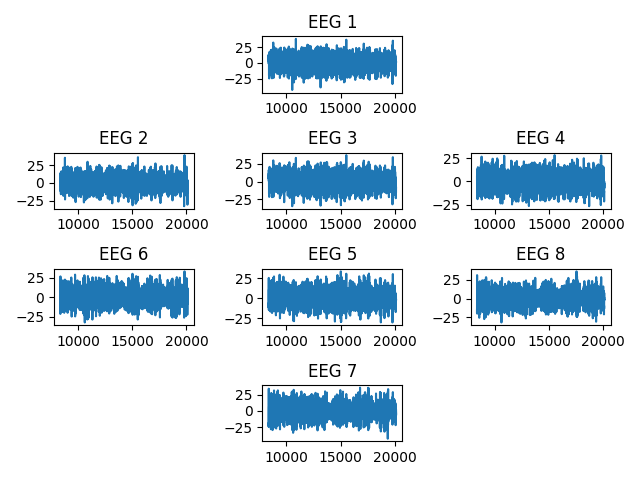

Data behind this chart, as committed beside it:
EEG 1, EEG 2, EEG 3, EEG 4, EEG 5, EEG 6, EEG 7, EEG 8, Accelerometer X, Accelerometer Y, Accelerometer Z, Gyroscope X, Gyroscope Y, Gyroscope Z, Battery Level, Counter, Validation Indicator
11.65, 5.600, 10.35, 4.984, -6.770, -15.92, -18.99, -15.36, -0.075, 0.931, -0.415, -0.427, -0.305, 0.366, 86.67, 8361, 1.000
5.815, 0.604, 7.264, 2.253, -10.87, -20.47, -23.98, -19.2, -0.073, 0.930, -0.414, -0.427, -0.305, 0.519, 86.67, 8362, 1.000
1.445, -2.878, 4.985, 1.267, -11.91, -21.64, -24.34, -19.05, -0.072, 0.932, -0.413, -0.397, -0.244, 0.549, 86.67, 8363, 1.000
-0.789, -4.236, 3.849, 1.870, -9.311, -18.57, -19.35, -14.54, -0.073, 0.933, -0.414, -0.305, -0.275, 0.580, 86.67, 8364, 1.000
-1.057, -3.608, 3.898, 3.393, -3.655, -11.77, -9.940, -6.599, -0.075, 0.932, -0.414, -0.366, -0.244, 0.702, 86.67, 8365, 1.000
0.272, -1.351, 5.172, 5.315, 3.927, -2.468, 1.932, 3.267, -0.075, 0.929, -0.410, -0.305, -0.244, 0.580, 86.67, 8366, 1.000
2.998, 2.223, 7.660, 7.502, 12.11, 7.791, 14.05, 13.48, -0.076, 0.928, -0.412, -0.305, -0.275, 0.641, 86.67, 8367, 1.000
6.665, 6.518, 10.91, 9.812, 19.34, 17.18, 24.32, 22.47, -0.077, 0.927, -0.411, -0.305, -0.305, 0.610, 86.67, 8368, 1.000
10.23, 10.51, 14, 11.81, 24.06, 23.84, 31.18, 28.75, -0.076, 0.926, -0.415, -0.183, -0.366, 0.610, 86.67, 8369, 1.000
12.55, 13.16, 15.99, 13, 25.31, 26.57, 33.97, 31.4, -0.074, 0.927, -0.415, -0.031, -0.397, 0.580, 86.67, 8370, 1.000
12.99, 13.89, 16.37, 13.12, 23.06, 25.22, 32.93, 30.3, -0.073, 0.930, -0.416, 0.092, -0.397, 0.458, 86.67, 8371, 1.000
11.61, 12.53, 15.03, 12.02, 17.92, 20.47, 28.68, 25.92, -0.072, 0.932, -0.415, 0.122, -0.366, 0.488, 86.67, 8372, 1.000
8.911, 9.227, 12.11, 9.624, 10.75, 13.34, 21.83, 18.96, -0.071, 0.935, -0.414, 0.122, -0.336, 0.458, 86.67, 8373, 1.000
5.773, 4.731, 8.111, 6.059, 2.614, 5.102, 13.07, 10.37, -0.071, 0.937, -0.412, 0.031, -0.244, 0.458, 86.67, 8374, 1.000
3.326, 0.376, 4.092, 1.949, -5.088, -2.751, 3.404, 1.467, -0.071, 0.937, -0.413, -0.153, -0.305, 0.549, 86.67, 8375, 1.000
2.427, -2.430, 1.333, -1.739, -10.93, -8.797, -5.845, -6.301, -0.067, 0.935, -0.414, -0.153, -0.214, 0.610, 86.67, 8376, 1.000
3.031, -3.039, 0.528, -4.247, -14.11, -12.29, -13.54, -12.09, -0.067, 0.936, -0.415, -0.244, -0.153, 0.641, 86.67, 8377, 1.000
4.338, -1.876, 1.319, -5.341, -14.8, -13.4, -19.11, -16.02, -0.068, 0.933, -0.417, -0.275, -0.092, 0.610, 86.67, 8378, 1.000
5.667, 0.138, 2.797, -5.088, -13.74, -12.84, -22.48, -18.59, -0.070, 0.930, -0.416, -0.336, 0.000, 0.732, 86.67, 8379, 1.000
6.964, 2.336, 4.276, -3.613, -11.55, -11.32, -23.65, -19.89, -0.070, 0.931, -0.416, -0.244, 0.000, 0.610, 86.67, 8380, 1.000
8.518, 4.581, 5.635, -1.056, -8.303, -9.085, -22.44, -19.41, -0.073, 0.931, -0.413, -0.275, 0.153, 0.580, 86.67, 8381, 1.000
10.36, 6.918, 7.084, 2.338, -3.773, -5.954, -18.63, -16.45, -0.071, 0.931, -0.412, -0.305, 0.122, 0.671, 86.67, 8382, 1.000
11.79, 8.968, 8.543, 5.923, 1.768, -1.946, -12.63, -11.06, -0.069, 0.932, -0.415, -0.366, 0.031, 0.671, 86.67, 8383, 1.000
11.57, 9.814, 9.322, 8.514, 7.026, 2.170, -5.798, -4.554, -0.068, 0.932, -0.416, -0.336, 0.000, 0.763, 86.67, 8384, 1.000
8.959, 8.727, 8.619, 8.970, 10.35, 5.355, 0.143, 0.968, -0.068, 0.931, -0.416, -0.336, 0.122, 0.671, 86.67, 8385, 1.000
4.321, 5.855, 6.232, 7.015, 10.91, 7.157, 4.156, 4.009, -0.069, 0.931, -0.416, -0.458, 0.122, 0.610, 86.67, 8386, 1.000
-1.251, 2.002, 2.508, 3.288, 8.911, 7.764, 6.117, 4.327, -0.070, 0.931, -0.415, -0.458, 0.122, 0.549, 86.67, 8387, 1.000
-6.812, -2.005, -2.080, -1.219, 5.177, 7.518, 6.444, 2.683, -0.069, 0.930, -0.418, -0.427, 0.183, 0.458, 86.67, 8388, 1.000
-11.78, -5.571, -6.939, -5.507, 0.805, 6.798, 5.955, 0.394, -0.071, 0.929, -0.414, -0.336, 0.275, 0.397, 86.67, 8389, 1.000
-15.79, -8.332, -11.3, -8.717, -3.054, 6.038, 5.663, -1.275, -0.072, 0.929, -0.412, -0.427, 0.122, 0.366, 86.67, 8390, 1.000
-18.56, -10.2, -14.53, -10.42, -5.766, 5.368, 6.089, -1.894, -0.072, 0.930, -0.414, -0.458, 0.122, 0.214, 86.67, 8391, 1.000
-19.89, -11.34, -16.39, -10.78, -7.527, 4.375, 6.763, -2.063, -0.075, 0.929, -0.414, -0.488, 0.031, 0.122, 86.67, 8392, 1.000
-19.76, -11.94, -17.03, -10.31, -8.903, 2.537, 6.637, -2.634, -0.075, 0.933, -0.414, -0.519, -0.153, 0.061, 86.67, 8393, 1.000
-18.3, -12.12, -16.64, -9.401, -10.2, -0.232, 4.943, -3.867, -0.077, 0.933, -0.416, -0.519, -0.153, -0.092, 86.67, 8394, 1.000
-15.75, -11.83, -15.25, -8.159, -11.29, -3.524, 1.690, -5.368, -0.077, 0.933, -0.413, -0.610, -0.305, -0.214, 86.67, 8395, 1.000
-12.41, -10.95, -12.89, -6.612, -11.94, -6.692, -2.446, -6.638, -0.075, 0.934, -0.414, -0.671, -0.427, -0.305, 86.67, 8396, 1.000
-8.653, -9.432, -9.795, -4.888, -12.08, -9.126, -6.615, -7.547, -0.074, 0.935, -0.411, -0.763, -0.488, -0.244, 86.67, 8397, 1.000
-4.764, -7.411, -6.328, -3.123, -11.74, -10.43, -10.14, -8.246, -0.075, 0.935, -0.411, -0.824, -0.580, -0.336, 86.67, 8398, 1.000
-0.905, -4.969, -2.683, -1.271, -10.9, -10.5, -12.57, -8.778, -0.075, 0.936, -0.415, -0.916, -0.519, -0.336, 86.67, 8399, 1.000
2.641, -2.324, 0.913, 0.656, -9.573, -9.691, -13.76, -9.038, -0.072, 0.936, -0.413, -0.946, -0.580, -0.305, 86.67, 8400, 1.000
5.247, -0.028, 3.921, 2.278, -7.978, -8.625, -13.83, -8.943, -0.072, 0.935, -0.412, -1.068, -0.671, -0.122, 86.67, 8401, 1.000
6.219, 1.293, 5.720, 3.012, -6.338, -7.654, -12.88, -8.405, -0.072, 0.934, -0.411, -1.160, -0.671, -0.061, 86.67, 8402, 1.000
5.095, 1.291, 5.877, 2.422, -4.826, -6.691, -10.97, -7.420, -0.070, 0.934, -0.411, -1.282, -0.671, 0.000, 86.67, 8403, 1.000
1.715, -0.130, 4.089, 0.317, -3.752, -5.538, -8.370, -6.284, -0.071, 0.933, -0.413, -1.190, -0.641, 0.122, 86.67, 8404, 1.000
-3.579, -2.781, 0.310, -3.152, -3.377, -4.040, -5.461, -5.369, -0.072, 0.932, -0.411, -1.160, -0.702, 0.183, 86.67, 8405, 1.000
-9.787, -6.027, -4.870, -7.366, -3.501, -2.005, -2.322, -4.630, -0.073, 0.934, -0.414, -1.251, -0.732, 0.275, 86.67, 8406, 1.000
-15.68, -9.125, -10.4, -11.54, -3.649, 0.548, 1.172, -3.693, -0.073, 0.934, -0.414, -1.343, -0.641, 0.397, 86.67, 8407, 1.000
-20.35, -11.7, -15.3, -15.13, -3.580, 3.152, 4.977, -2.301, -0.073, 0.932, -0.413, -1.404, -0.671, 0.488, 86.67, 8408, 1.000
-23.25, -13.65, -18.91, -17.7, -3.350, 5.262, 8.810, -0.421, -0.074, 0.929, -0.412, -1.404, -0.763, 0.488, 86.67, 8409, 1.000
-24.19, -14.96, -20.95, -18.98, -3.179, 6.617, 12.16, 1.734, -0.076, 0.927, -0.410, -1.312, -0.793, 0.610, 86.67, 8410, 1.000
-23.52, -15.67, -21.57, -18.96, -3.422, 7.120, 14.31, 3.695, -0.077, 0.928, -0.411, -1.221, -0.916, 0.580, 86.67, 8411, 1.000
-21.87, -15.83, -21.13, -17.91, -4.322, 6.694, 14.78, 5.015, -0.076, 0.930, -0.412, -1.129, -0.977, 0.671, 86.67, 8412, 1.000
-19.64, -15.37, -19.86, -16.11, -5.700, 5.383, 13.63, 5.540, -0.074, 0.931, -0.413, -1.190, -0.977, 0.732, 86.67, 8413, 1.000
-16.9, -14.24, -17.86, -13.94, -7.139, 3.353, 11.16, 5.224, -0.072, 0.931, -0.414, -1.251, -0.946, 0.702, 86.67, 8414, 1.000
-13.76, -12.75, -15.53, -12.01, -8.527, 0.638, 7.374, 3.756, -0.073, 0.928, -0.415, -1.251, -0.977, 0.763, 86.67, 8415, 1.000
-10.6, -11.32, -13.52, -10.93, -10.12, -2.824, 2.070, 0.741, -0.072, 0.930, -0.412, -1.312, -1.038, 0.702, 86.67, 8416, 1.000
-7.633, -9.886, -12.03, -10.71, -11.86, -6.658, -4.338, -3.530, -0.070, 0.930, -0.411, -1.099, -0.977, 0.671, 86.67, 8417, 1.000
-4.555, -7.704, -10.4, -10.53, -12.96, -9.864, -10.5, -7.741, -0.066, 0.932, -0.413, -1.099, -0.885, 0.549, 86.67, 8418, 1.000
-0.954, -4.184, -7.852, -9.394, -12.58, -11.56, -15.03, -10.37, -0.067, 0.935, -0.415, -1.190, -0.793, 0.641, 86.67, 8419, 1.000
3.051, 0.226, -4.354, -7.059, -10.71, -11.79, -17.56, -10.82, -0.065, 0.934, -0.416, -1.343, -0.732, 0.702, 86.67, 8420, 1.000
... 11,692 more rows
